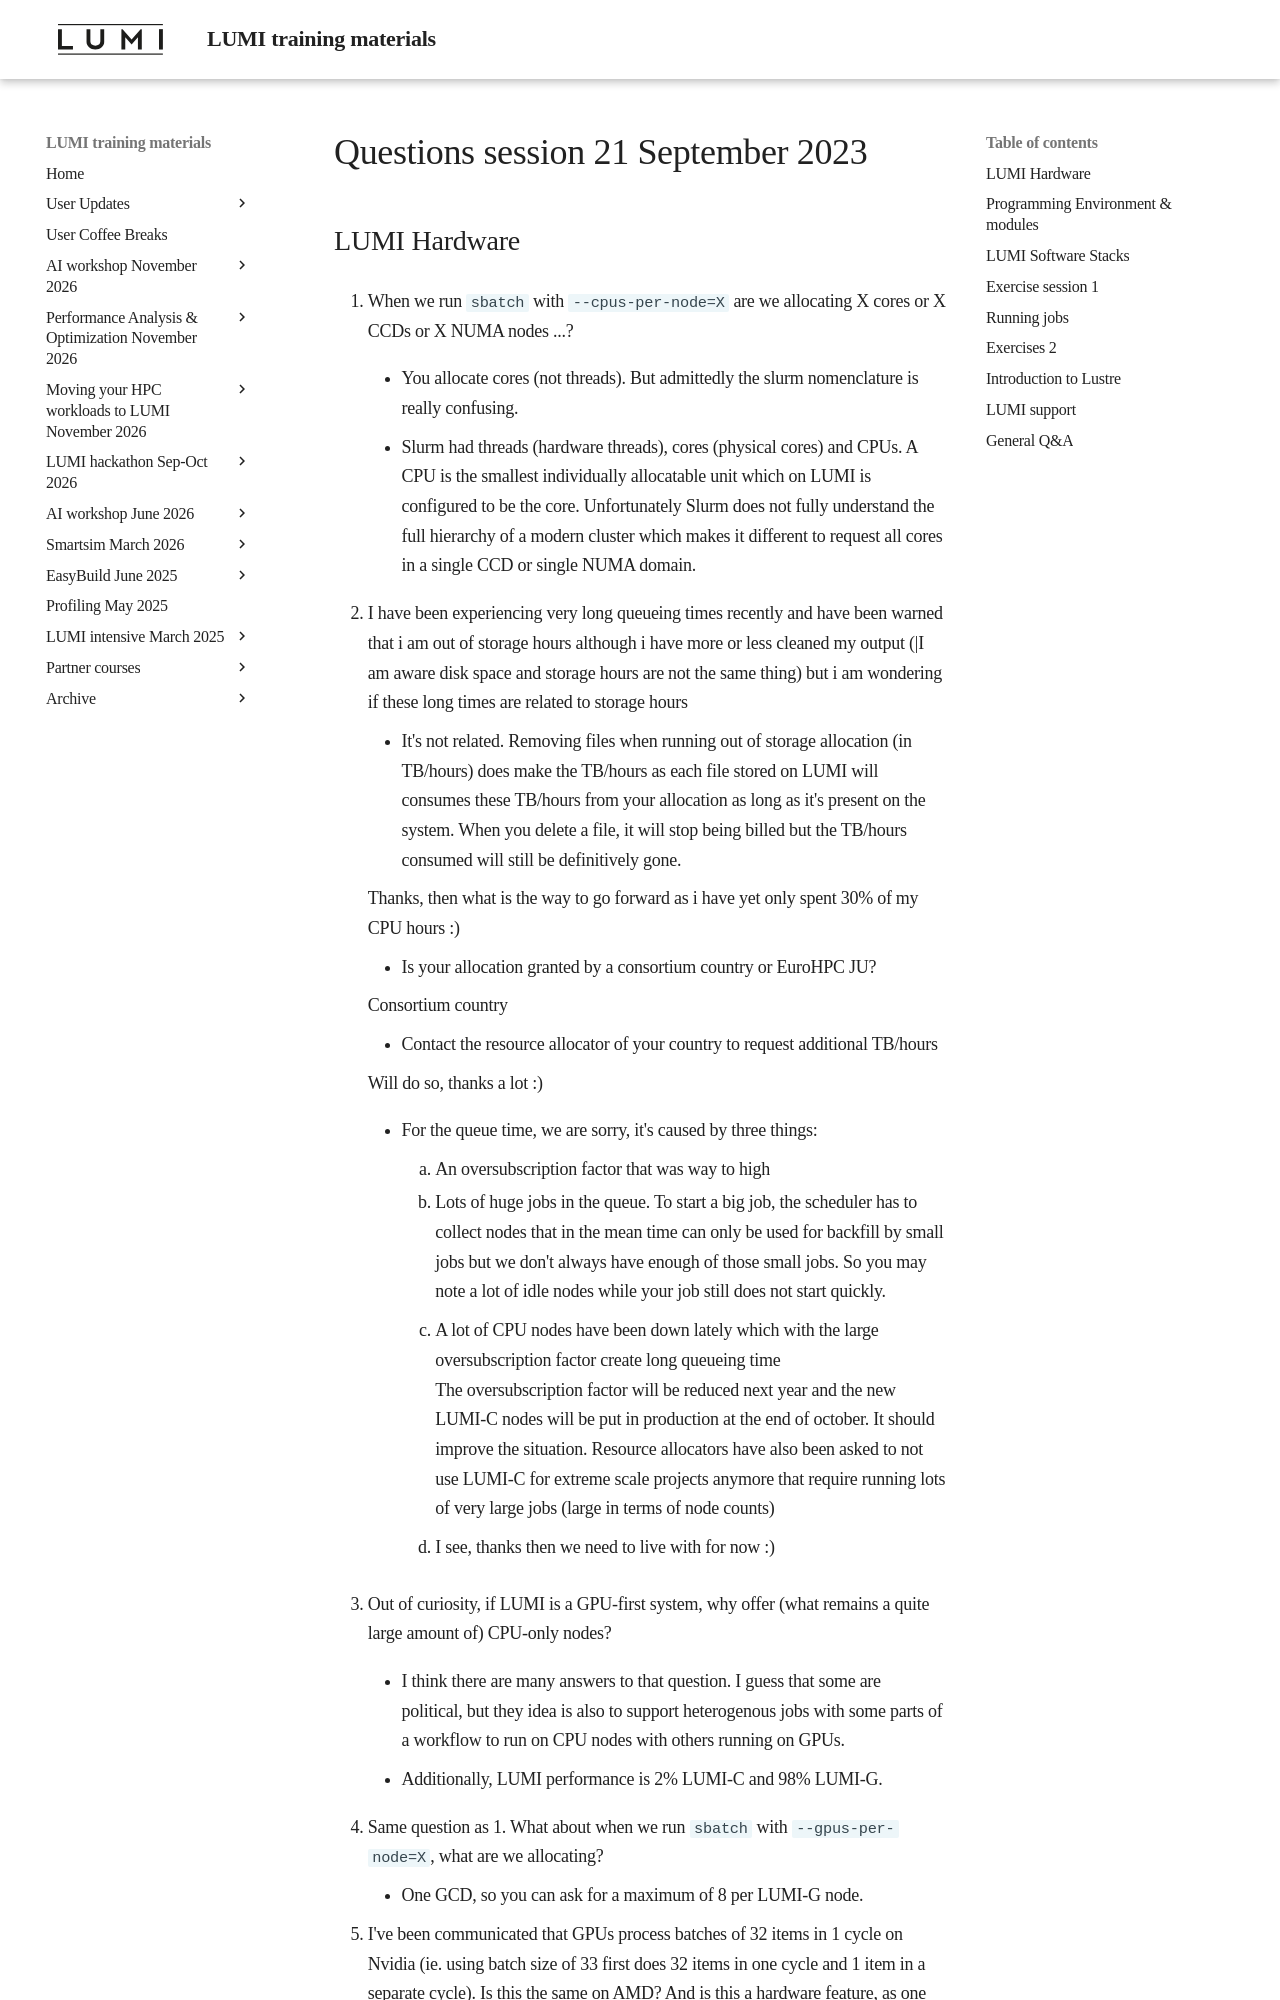

repository: Lumi-supercomputer/LUMI-training-materials · page: 1day-20230921/notes_20230921/index.html · generator: mkdocs

# Questions session 21 September 2023

## LUMI Hardware
1.  When we run `sbatch` with `--cpus-per-node=X` are we allocating X cores or X CCDs or X NUMA nodes ...?

    -   You allocate cores (not threads). But admittedly the slurm nomenclature is really confusing.
  
    -   Slurm had threads (hardware threads), cores (physical cores) and CPUs. A CPU is the smallest individually allocatable unit which on LUMI is configured to be the core. Unfortunately Slurm does not fully understand the full hierarchy of a modern cluster which makes it different to request all cores in a single CCD or single NUMA domain.

2.  I have been experiencing very long queueing times recently and have been warned that i am out of storage hours although i have more or less cleaned my output (|I am aware disk space and storage hours are not the same thing) but i am wondering if these long times are related to storage hours

    -   It's not related. Removing files when running out of storage allocation (in TB/hours) does make the TB/hours as each file stored on LUMI will consumes these TB/hours from your allocation as long as it's present on the system. When you delete a file, it will stop being billed but the TB/hours consumed will still be definitively gone.

    Thanks, then what is the way to go forward as i have yet only spent 30% of my CPU hours :)

    -   Is your allocation granted by a consortium country or EuroHPC JU?
  
    Consortium country

    -   Contact the resource allocator of your country to request additional TB/hours

    Will do so, thanks a lot :)

    -   For the queue time, we are sorry, it's caused by three things:
        1.  An oversubscription factor that was way to high
        2.  Lots of huge jobs in the queue. To start a big job, the scheduler has to collect nodes that in the mean time can only be used for backfill by small jobs but we don't always have enough of those small jobs. So you may note a lot of idle nodes while your job still does not start quickly.
        3.  A lot of CPU nodes have been down lately which with the large oversubscription factor create long queueing time  
        The oversubscription factor will be reduced next year and the new LUMI-C nodes will be put in production at the end of october. It should improve the situation. Resource allocators have also been asked to not use LUMI-C for extreme scale projects anymore that require running lots of very large jobs (large in terms of node counts)

        -   I see, thanks then we need to live with for now :)

3.  Out of curiosity, if LUMI is a GPU-first system, why offer (what remains a quite large amount of) CPU-only nodes?

    -   I think there are many answers to that question. I guess that some are political, but they idea is also to support heterogenous jobs with some parts of a workflow to run on CPU nodes with others running on GPUs.

    -   Additionally, LUMI performance is 2% LUMI-C and 98% LUMI-G.

4. Same question as 1. What about when we run `sbatch` with `--gpus-per-node=X`, what are we allocating?

    -   One GCD, so you can ask for a maximum of 8 per LUMI-G node.

5.  I've been communicated that GPUs process batches of 32 items in 1 cycle on Nvidia (ie. using batch size of 33 first does 32 items in one cycle and 1 item in a separate cycle). Is this the same on AMD? And is this a hardware feature, as one could assume?

    -   AMD compute GPUs use 64-wide wavefronts but there is a catch. In practice, the wavefront will be divided in 4x16 workitems which match the compute units (CUs) architecture that feature 4x16-wide SIMD units. Each of these units are assigned a wavefront. The wavefront once assigned to one SIMD unit will be processed in 4 cycles (16 workitems/cycle). As there is 4 SIMD units per CU, 4 wavefronts can be active at the same time in a CU and the total throughput of a CU can be seen as 1x 64-wide wavefront/cycle/CU.
